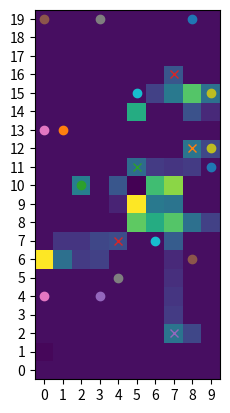

Python code for this plot:
import numpy as np
import matplotlib.pyplot as plt
from matplotlib.animation import FuncAnimation
import random

# field の初期設定 ###########################
NX = 10
NY = 20

# fieldの状態
HOME = -1 # 巣
FEED = -2 # 餌場
ROAD = 0 # 道

# HOMEとFEEDの位置
HOME_POS = [0, 1]
FEED_POS = [int(NX/2), int(NY/2)]

# フェロモンに関するパラメータ
A_SEC = 10 # 1ステップでのアリのフェロモン放出量
A_DEC = 0 # アリのフェロモン放出量の減少速度 (A_DEC * ant_cnt)
F_DEC = 1 # 1ステップでのフィールドのフェロモン消散量

# フィールドの状態
field  = np.arange(NX*NY).reshape(NY,NX) # NX * NYの場
for i in range(NY):
  a = 10
  for j in range(NX):
    field[i][j] = ROAD

field[HOME_POS[1]][HOME_POS[0]] = HOME
field[FEED_POS[1]][FEED_POS[0]] = FEED

# アリの初期設定 ###############################
NANT = 20 # アリの数

# アリの状態
GO = 0 # 餌に向かう
RETURN = 1 # 巣に向かう

ant_pos = np.zeros(2*NANT).reshape([NANT,2]) # アリの位置（ant_pos[アリ番号][0(x) or 1(y)]）
ant_state = np.zeros(NANT) # アリの状態（ant_pos[アリ番号]）

for i in range(NANT):
  ant_state[i] = GO
  ant_pos[i][0] = random.randint(0, NX-1)
  ant_pos[i][1] = random.randint(0, NY-1)

ant_cnt = np.zeros(NANT)

# 描画設定 ######################################
fig, ax = plt.subplots()

# 時間を更新する関数 ##############################
def update(i):

  plt.cla()

  # フェロモンの消散
  for k in range(NY):
    for j in range(NX):
      if field[k][j] >= 0:
        field[k][j] = max(field[k][j]-F_DEC, 0)

  # アリの行動
  for j in range(NANT):

    # 上下左右のランダムな方向に動く
    tmp = random.randint(0,3)
    ant_pos[j][tmp%2] += int(2*(int(tmp/2)-0.5))

    # フィールド外に出た場合は元の位置に戻す
    if ant_pos[j][0]<0:
      ant_pos[j][0] += 1
    if ant_pos[j][0]>=NX:
      ant_pos[j][0] -= 1
    if ant_pos[j][1]<0:
      ant_pos[j][1] += 1
    if ant_pos[j][1]>=NY:
      ant_pos[j][1] -= 1

    # FEEDに位置する場合はアリの状態（ant_state）をRETURNにする
    if ant_pos[j][0] == FEED_POS[0] and ant_pos[j][1] == FEED_POS[1]:
      ant_state[j] = RETURN
    # HOMEに位置する場合はアリの状態（ant_state）をGOにする
    if ant_pos[j][0] == HOME_POS[0] and ant_pos[j][1] == HOME_POS[1]:
      ant_state[j] = GO

    # FEEDに到達してから，何ステップ経過したか（ant_cnt）
    if ant_state[j] == RETURN:
      ant_cnt[j] += 1
    if ant_state[j] == GO:
      ant_cnt[j] = 0

    # フェロモンの放出
    # ant_cnt に応じて放出するフェロモン量が減少
    x = int(ant_pos[j][0])
    y = int(ant_pos[j][1])
    if ant_state[j] == RETURN and field[y][x]>=0:
      tmp = A_SEC - A_DEC * ant_cnt[j]
      if tmp < 0:
        tmp = 0
      field[y][x] += tmp

  # 描画
  for j in range(NANT):
    if ant_state[j] == GO:
      ax.plot(ant_pos[j][0]+0.5, ant_pos[j][1]+0.5, 'o')
    if ant_state[j] == RETURN:
      ax.plot(ant_pos[j][0]+0.5, ant_pos[j][1]+0.5, 'x')

  c = ax.pcolor(field, vmin=-2, vmax=50)

  ax.set_xlim(0, NX)
  ax.set_ylim(0, NY)
  ax.set_aspect('equal')
  ax.set_xticks(np.arange(NX) + 0.5)
  ax.set_xticklabels(np.arange(NX))
  ax.set_yticks(np.arange(NY) + 0.5)
  ax.set_yticklabels(np.arange(NY))

  # 関数(update)の終了

anime = FuncAnimation(fig, update, frames = 100, interval=200)
anime.save('anime.gif')
# anime



